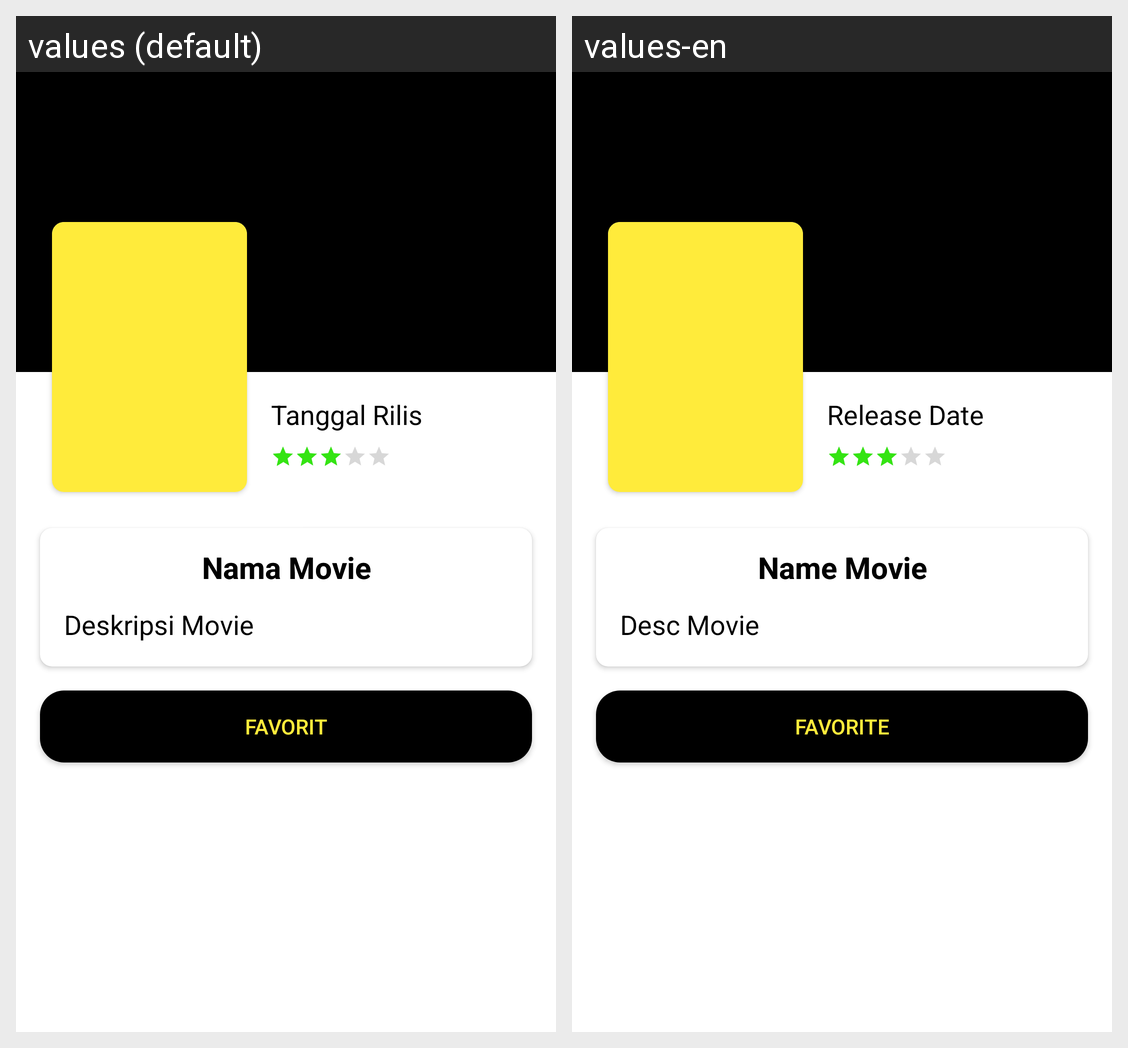

Translations of the strings shown on this Android screen, per locale in the grid:
Android screen res/layout/activity_detail.xml rendered under 2 locales, left to right: values (default), values-en. Device: Nexus 5 (rendered at 1080×1920; each locale shown at half size, 540×960, under a caption strip naming it); theme AppTheme.
Strings drawn on this screen, with the default value and each locale's value (text and hints the layout hard-codes, and strings that could not be matched under every locale, appear in the picture but are not listed):

release_date
  values: Tanggal Rilis
  values-en: Release Date

title_movie
  values: Nama Movie
  values-en: Name Movie

desc_movie
  values: Deskripsi Movie
  values-en: Desc Movie

favorite
  values: Favorit
  values-en: Favorite
